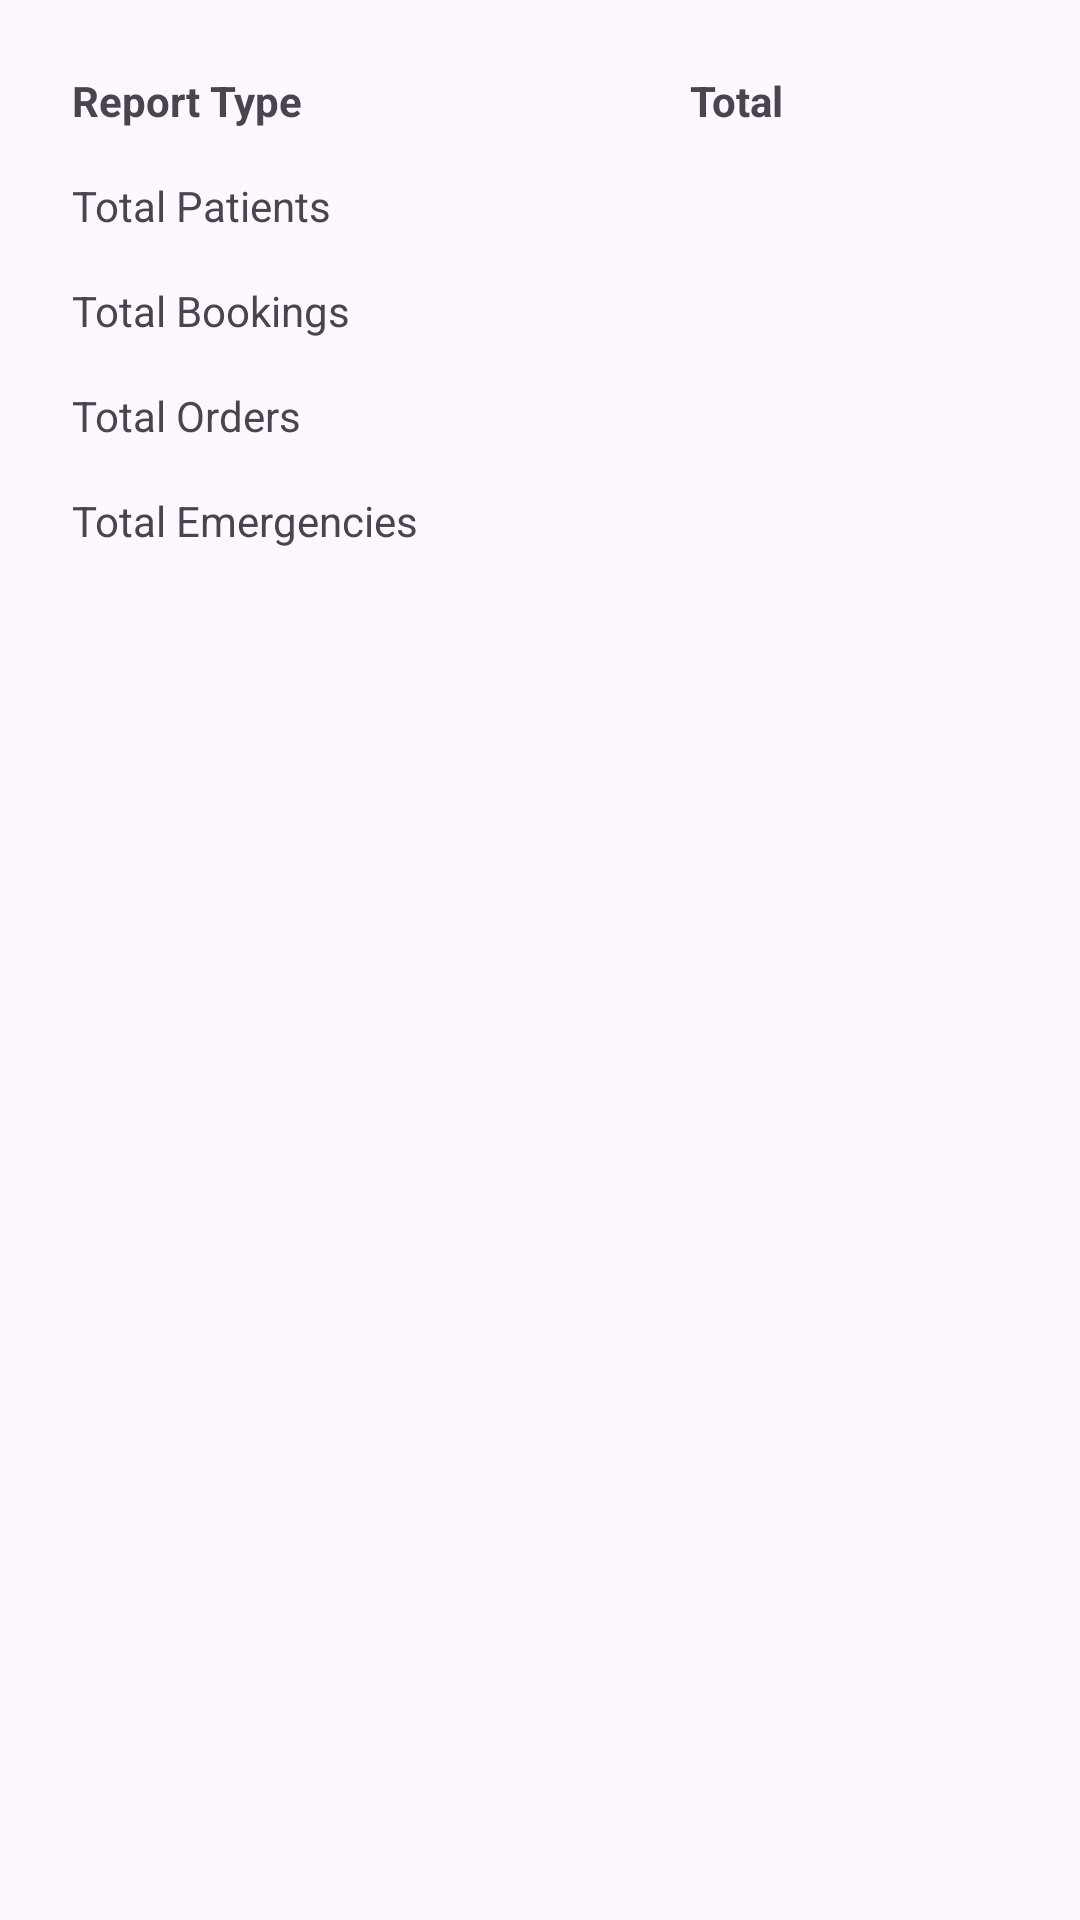

The Android layout XML behind this screen, and the referenced resources:
<!-- AndroidManifest.xml: application theme Theme.HIVApp -->
<!-- res/layout/activity_generate_report.xml -->
<?xml version="1.0" encoding="utf-8"?>
<RelativeLayout xmlns:android="http://schemas.android.com/apk/res/android"
    android:layout_width="match_parent"
    android:layout_height="match_parent"
    android:padding="16dp">

    
    <TableLayout
        android:id="@+id/reportTable"
        android:layout_width="match_parent"
        android:layout_height="wrap_content"
        android:stretchColumns="*">

        
        <TableRow>
            <TextView
                android:layout_width="wrap_content"
                android:layout_height="wrap_content"
                android:text="Report Type"
                android:textStyle="bold"
                android:padding="8dp" />

            <TextView
                android:layout_width="wrap_content"
                android:layout_height="wrap_content"
                android:text="Total"
                android:textStyle="bold"
                android:padding="8dp" />
        </TableRow>

        
        <TableRow>
            <TextView
                android:layout_width="wrap_content"
                android:layout_height="wrap_content"
                android:text="Total Patients"
                android:padding="8dp" />

            <TextView
                android:id="@+id/totalPatients"
                android:layout_width="wrap_content"
                android:layout_height="wrap_content"
                android:padding="8dp" />
        </TableRow>

        <TableRow>
            <TextView
                android:layout_width="wrap_content"
                android:layout_height="wrap_content"
                android:text="Total Bookings"
                android:padding="8dp" />

            <TextView
                android:id="@+id/totalBookings"
                android:layout_width="wrap_content"
                android:layout_height="wrap_content"
                android:padding="8dp" />
        </TableRow>

        <TableRow>
            <TextView
                android:layout_width="wrap_content"
                android:layout_height="wrap_content"
                android:text="Total Orders"
                android:padding="8dp" />

            <TextView
                android:id="@+id/totalOrders"
                android:layout_width="wrap_content"
                android:layout_height="wrap_content"
                android:padding="8dp" />
        </TableRow>

        <TableRow>
            <TextView
                android:layout_width="wrap_content"
                android:layout_height="wrap_content"
                android:text="Total Emergencies"
                android:padding="8dp" />

            <TextView
                android:id="@+id/totalEmergencies"
                android:layout_width="wrap_content"
                android:layout_height="wrap_content"
                android:padding="8dp" />
        </TableRow>
    </TableLayout>

</RelativeLayout>
<!-- resources referenced by this layout -->
<resources>
  <style name="Theme.HIVApp" parent="Base.Theme.HIVApp" />
  <style name="Base.Theme.HIVApp" parent="Theme.Material3.DayNight.NoActionBar">
          
          
      </style>
</resources>
